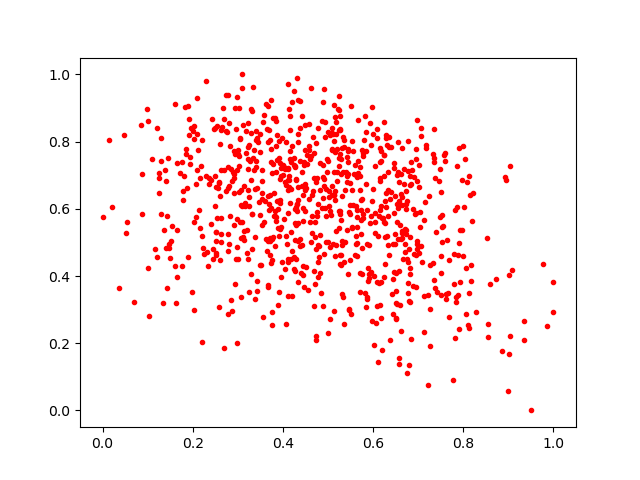

The table this chart was drawn from, first rows:
0.566586, 0.7428799
0.5982, 0.6226
0.6553, 0.6015
0.5485, 0.4489
0.2608, 0.6368
0.5299, 0.7487
0.3153, 0.6093
0.65, 0.4098
0.5382, 0.5024
0.3129, 0.5343
0.5111, 0.8213
0.4549, 0.359
0.3496, 0.434
0.549, 0.6781
0.6289, 0.8184
0.6039, 0.5618
0.6095, 0.8368
0.2528, 0.8468
0.524, 0.5433
0.5889, 0.4231
0.3365, 0.7745
0.3581, 0.8797
0.5789, 0.8058
0.4102, 0.7207
0.677, 0.8003
0.448, 0.6568
0.2989, 0.4877
0.3755, 0.5104
0.6267, 0.5571
0.3982, 0.4409
0.3503, 0.7687
0.6784, 0.3481
0.2491, 0.8394
0.6016, 0.1953
0.3765, 0.7057
0.2577, 0.3091
0.3909, 0.7498
0.1208, 0.8407
0.5611, 0.4955
0.9493, 0.0
0.4772, 0.8413
0.9002, 0.05701
0.7966, 0.6862
0.3913, 0.8015
0.769, 0.2785
0.5093, 0.7773
0.5125, 0.7102
0.2694, 0.8676
0.3319, 0.5847
0.7485, 0.5762
0.7508, 0.4081
0.3736, 0.6026
0.6461, 0.735
0.3016, 0.7279
0.6774, 0.4413
0.2727, 0.6517
0.3224, 0.8564
0.3807, 0.5775
0.3297, 0.8973
0.341, 0.7257
0.7144, 0.621
... 804 more rows
